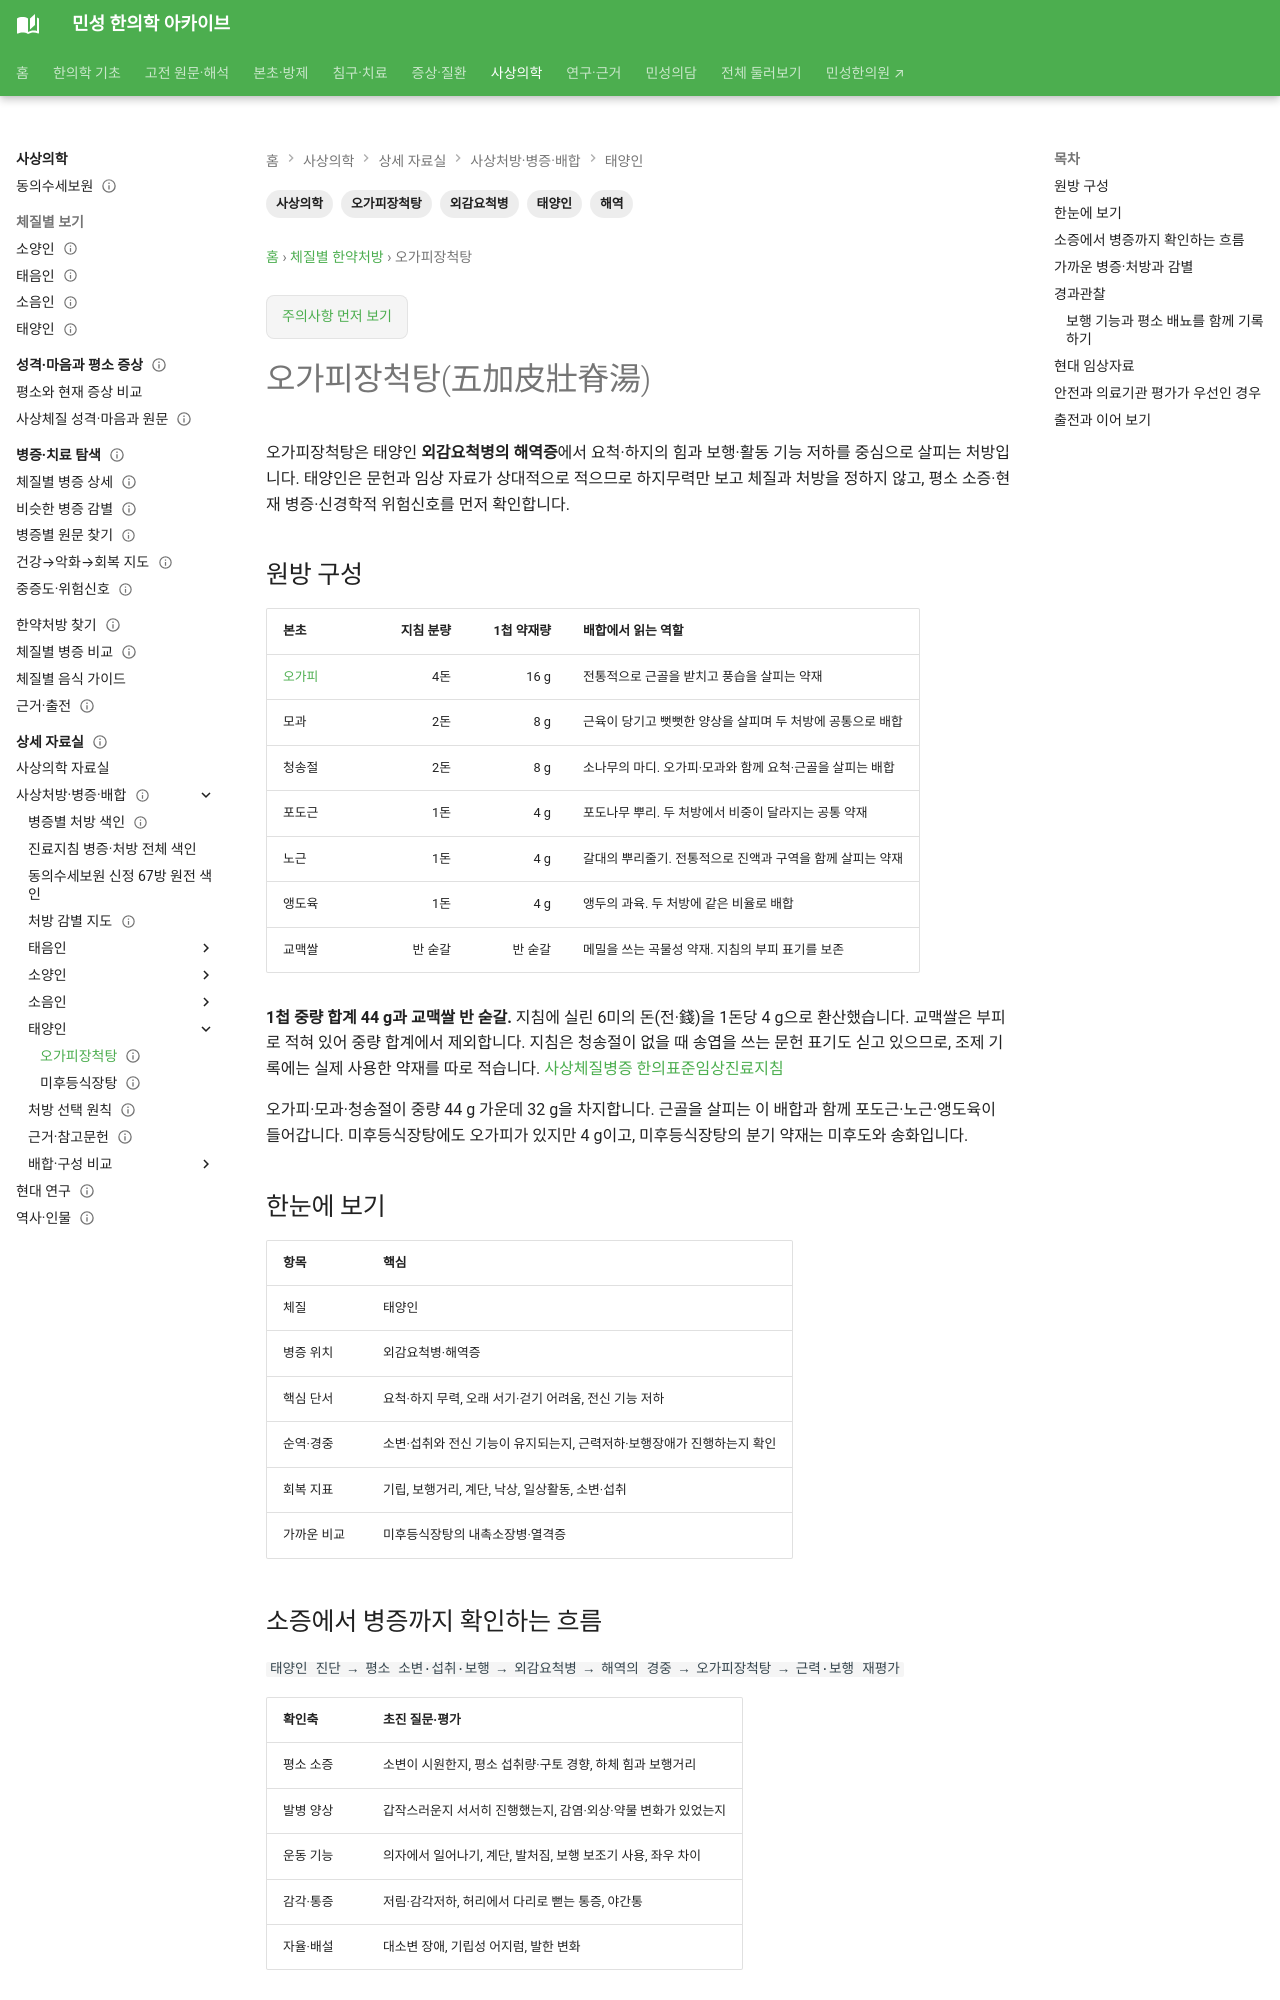

repository: joowon1111/minseong-korean-medicine-wiki · page: sasang-formula-cards/ogapi-jangcheok-tang/index.html · generator: mkdocs

---
title: 오가피장척탕(五加皮壯脊湯)
description: 태양인 오가피장척탕의 외감요척병·해역 위치, 원방 구성, 미후등식장탕과의 감별, 보행·근력 경과관찰과 근거 한계를 정리합니다.
tags: [사상의학, 태양인, 오가피장척탕, 해역, 외감요척병]
status: 검토완료
last_reviewed: 2026-10-07
---
# 오가피장척탕(五加皮壯脊湯)

오가피장척탕은 태양인 **외감요척병의 해역증**에서 요척·하지의 힘과 보행·활동 기능 저하를 중심으로 살피는 처방입니다. 태양인은 문헌과 임상 자료가 상대적으로 적으므로 하지무력만 보고 체질과 처방을 정하지 않고, 평소 소증·현재 병증·신경학적 위험신호를 먼저 확인합니다.

## 원방 구성

| 본초 | 지침 분량 | 1첩 약재량 | 배합에서 읽는 역할 |
|---|---:|---:|---|
| [오가피](../herbs/acanthopanax-bark.md) | 4돈 | 16 g | 전통적으로 근골을 받치고 풍습을 살피는 약재 |
| 모과 | 2돈 | 8 g | 근육이 당기고 뻣뻣한 양상을 살피며 두 처방에 공통으로 배합 |
| 청송절 | 2돈 | 8 g | 소나무의 마디. 오가피·모과와 함께 요척·근골을 살피는 배합 |
| 포도근 | 1돈 | 4 g | 포도나무 뿌리. 두 처방에서 비중이 달라지는 공통 약재 |
| 노근 | 1돈 | 4 g | 갈대의 뿌리줄기. 전통적으로 진액과 구역을 함께 살피는 약재 |
| 앵도육 | 1돈 | 4 g | 앵두의 과육. 두 처방에 같은 비율로 배합 |
| 교맥쌀 | 반 숟갈 | 반 숟갈 | 메밀을 쓰는 곡물성 약재. 지침의 부피 표기를 보존 |

**1첩 중량 합계 44 g과 교맥쌀 반 숟갈.** 지침에 실린 6미의 돈(전·錢)을 1돈당 4 g으로 환산했습니다. 교맥쌀은 부피로 적혀 있어 중량 합계에서 제외합니다. 지침은 청송절이 없을 때 송엽을 쓰는 문헌 표기도 싣고 있으므로, 조제 기록에는 실제 사용한 약재를 따로 적습니다. [사상체질병증 한의표준임상진료지침](https://nikom.or.kr/nckm/module/practiceGuide/download.do?file_type=pdf&guide_idx=235)

오가피·모과·청송절이 중량 44 g 가운데 32 g을 차지합니다. 근골을 살피는 이 배합과 함께 포도근·노근·앵도육이 들어갑니다. 미후등식장탕에도 오가피가 있지만 4 g이고, 미후등식장탕의 분기 약재는 미후도와 송화입니다.

## 한눈에 보기

| 항목 | 핵심 |
|---|---|
| 체질 | 태양인 |
| 병증 위치 | 외감요척병·해역증 |
| 핵심 단서 | 요척·하지 무력, 오래 서기·걷기 어려움, 전신 기능 저하 |
| 순역·경중 | 소변·섭취와 전신 기능이 유지되는지, 근력저하·보행장애가 진행하는지 확인 |
| 회복 지표 | 기립, 보행거리, 계단, 낙상, 일상활동, 소변·섭취 |
| 가까운 비교 | 미후등식장탕의 내촉소장병·열격증 |

## 소증에서 병증까지 확인하는 흐름

`태양인 진단 → 평소 소변·섭취·보행 → 외감요척병 → 해역의 경중 → 오가피장척탕 → 근력·보행 재평가`

| 확인축 | 초진 질문·평가 |
|---|---|
| 평소 소증 | 소변이 시원한지, 평소 섭취량·구토 경향, 하체 힘과 보행거리 |
| 발병 양상 | 갑작스러운지 서서히 진행했는지, 감염·외상·약물 변화가 있었는지 |
| 운동 기능 | 의자에서 일어나기, 계단, 발처짐, 보행 보조기 사용, 좌우 차이 |
| 감각·통증 | 저림·감각저하, 허리에서 다리로 뻗는 통증, 야간통 |
| 자율·배설 | 대소변 장애, 기립성 어지럼, 발한 변화 |
